pico-8 play session: no input (idle)

[t = 1 s] idle ~1s (no d-pad/buttons)
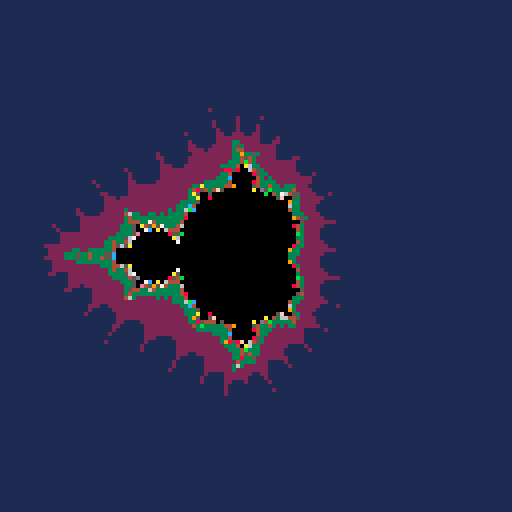

pico-8 cartridge
version 18
__lua__

-- zoom with arrow keys

-- coding challenge #21
-- https://www.youtube.com/watch?v=6z7GQewK-Ks


g = { }

function _init()
  cls()
  g.min_slider = -2.5
  g.max_slider = 2.5
end

function _update60()
  if (btn(0)) g.min_slider -= 0.1
  if (btn(1)) g.min_slider += 0.1
  if (btn(2)) g.max_slider += 0.1
  if (btn(3)) g.max_slider -= 0.1
end

function _draw()
  local max_iterations = 50 -- todo: should be higher but pico-8 cpu gets maxed out
  for x = 0, 127 do
    for y = 0, 127 do
      local a = map_project(x, 0, 127, g.min_slider, g.max_slider)
      local b = map_project(y, 0, 127, g.min_slider, g.max_slider)
      local ca = a
      local cb = b
      local n = 0
      while n < max_iterations do
        local aa = a * a - b * b
        local bb = 2 * a * b
        a = aa + ca
        b = bb + cb
        if abs(a + b) > 16 then
          break
        end
        n += 1
      end
      local color
      if n == max_iterations then
        color = 0
      else
        color = flr((n / max_iterations) * 15) + 1
      end
      pset(x, y, color)
    end
  end
end

function map_project(val, s_start, s_end, d_start, d_end)
  return ((val - s_start) / (s_end - s_start)) * (d_end - d_start) + d_start
end
-- cls()
-- print('test ' .. map_project(96, 0, 127, -2, 2))
-- assert(false)
-- ((96 - 0)  / (127 - 0) * (2 - -2) + -2
-- (96 / 127) * (2 + 2) - 2
--0.7559055118 * 4 - 2
-- 1.0236220472
